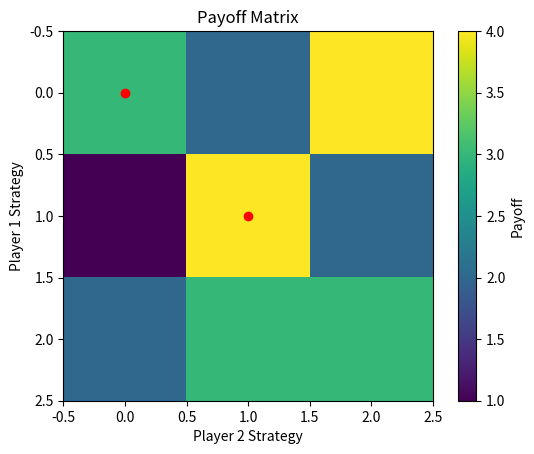

Here is the Python script that generated this plot:
"""
iterative dominance
And finding nash equillibrium
Totalitarian
"""
from matplotlib import pyplot as plt
import numpy as np

def is_strictly_dominated(strategy, payoff_matrix, player):
    """
    Check if a strategy is strictly dominated by another strategy.
    """
    num_strategies = payoff_matrix.shape[player]
    for s in range(num_strategies):
        if s != strategy:
            if player == 0:
                if all(payoff_matrix[strategy, :] > payoff_matrix[s, :]):
                    return True
            elif player == 1:
                if all(payoff_matrix[:, strategy] > payoff_matrix[:, s]):
                    return True
    return False

def eliminate_strictly_dominated_strategies(payoff_matrix):
    """
    Eliminate strictly dominated strategies iteratively.
    """
    num_strategies_player1 = payoff_matrix.shape[0]
    num_strategies_player2 = payoff_matrix.shape[1]

    # Initially, no strategy is eliminated
    is_strategy_eliminated = [False] * num_strategies_player1, [False] * num_strategies_player2

    # Iterate until no more strategies can be eliminated
    while True:
        # Flag to check if any strategy has been eliminated in this iteration
        eliminated_in_iteration = False

        # Check if any strategy of player 1 is strictly dominated
        for s in range(num_strategies_player1):
            if not is_strategy_eliminated[0][s] and is_strictly_dominated(s, payoff_matrix, 0):
                is_strategy_eliminated[0][s] = True
                eliminated_in_iteration = True

        # Check if any strategy of player 2 is strictly dominated
        for s in range(num_strategies_player2):
            if not is_strategy_eliminated[1][s] and is_strictly_dominated(s, payoff_matrix, 1):
                is_strategy_eliminated[1][s] = True
                eliminated_in_iteration = True

        # If no strategy has been eliminated in this iteration, break the loop
        if not eliminated_in_iteration:
            break

    # Construct the reduced payoff matrix after eliminating dominated strategies
    reduced_payoff_matrix = np.copy(payoff_matrix)
    reduced_payoff_matrix = np.delete(reduced_payoff_matrix, np.where(is_strategy_eliminated[0]), axis=0)
    reduced_payoff_matrix = np.delete(reduced_payoff_matrix, np.where(is_strategy_eliminated[1]), axis=1)

    return reduced_payoff_matrix

def find_nash_equilibria(payoff_matrix):
    """
    Find Nash equilibria using iterative elimination of strictly dominated strategies.
    """
    # Eliminate strictly dominated strategies
    reduced_payoff_matrix = eliminate_strictly_dominated_strategies(payoff_matrix)

    # Find Nash equilibria using the reduced payoff matrix
    nash_equilibria = []

    # Loop through the reduced payoff matrix to find Nash equilibria
    for strategy_player1 in range(reduced_payoff_matrix.shape[0]):
        for strategy_player2 in range(reduced_payoff_matrix.shape[1]):
            #
# Check if the current strategy pair is a Nash equilibrium
            is_nash_equilibrium = True
            for s1 in range(reduced_payoff_matrix.shape[0]):
                if reduced_payoff_matrix[s1, strategy_player2] > reduced_payoff_matrix[strategy_player1, strategy_player2]:
                    is_nash_equilibrium = False
                    break
            for s2 in range(reduced_payoff_matrix.shape[1]):
                if reduced_payoff_matrix[strategy_player1, s2] > reduced_payoff_matrix[strategy_player1, strategy_player2]:
                    is_nash_equilibrium = False
                    break

            # If the current strategy pair is a Nash equilibrium, append it to the list
            if is_nash_equilibrium:
                nash_equilibria.append((strategy_player1, strategy_player2))

    return nash_equilibria

# Example usage:
if __name__ == "__main__":
    # Define the payoff matrix for the game
    payoff_matrix = np.array([[3, 2, 4],
                               [1, 4, 2],
                               [2, 3, 3]])

    # Find Nash equilibria using iterative elimination of strictly dominated strategies
    nash_equilibria = find_nash_equilibria(payoff_matrix)

    # Print the Nash equilibria
    if len(nash_equilibria) > 0:
        print("Nash Equilibria:")
        for equilibrium in nash_equilibria:
            print("Player 1 plays strategy {}, Player 2 plays strategy {}".format(equilibrium[0], equilibrium[1]))
    else:
        print("No Nash Equilibrium found.")
        # Visualize the payoff matrix
    plt.imshow(payoff_matrix, cmap='viridis', interpolation='nearest')
    plt.title('Payoff Matrix')
    plt.colorbar(label='Payoff')
    plt.xlabel('Player 2 Strategy')
    plt.ylabel('Player 1 Strategy')

    # Highlight Nash equilibria
    for equilibrium in nash_equilibria:
        plt.plot(equilibrium[1], equilibrium[0], 'ro')  # Player 2, Player 1

    plt.show()

